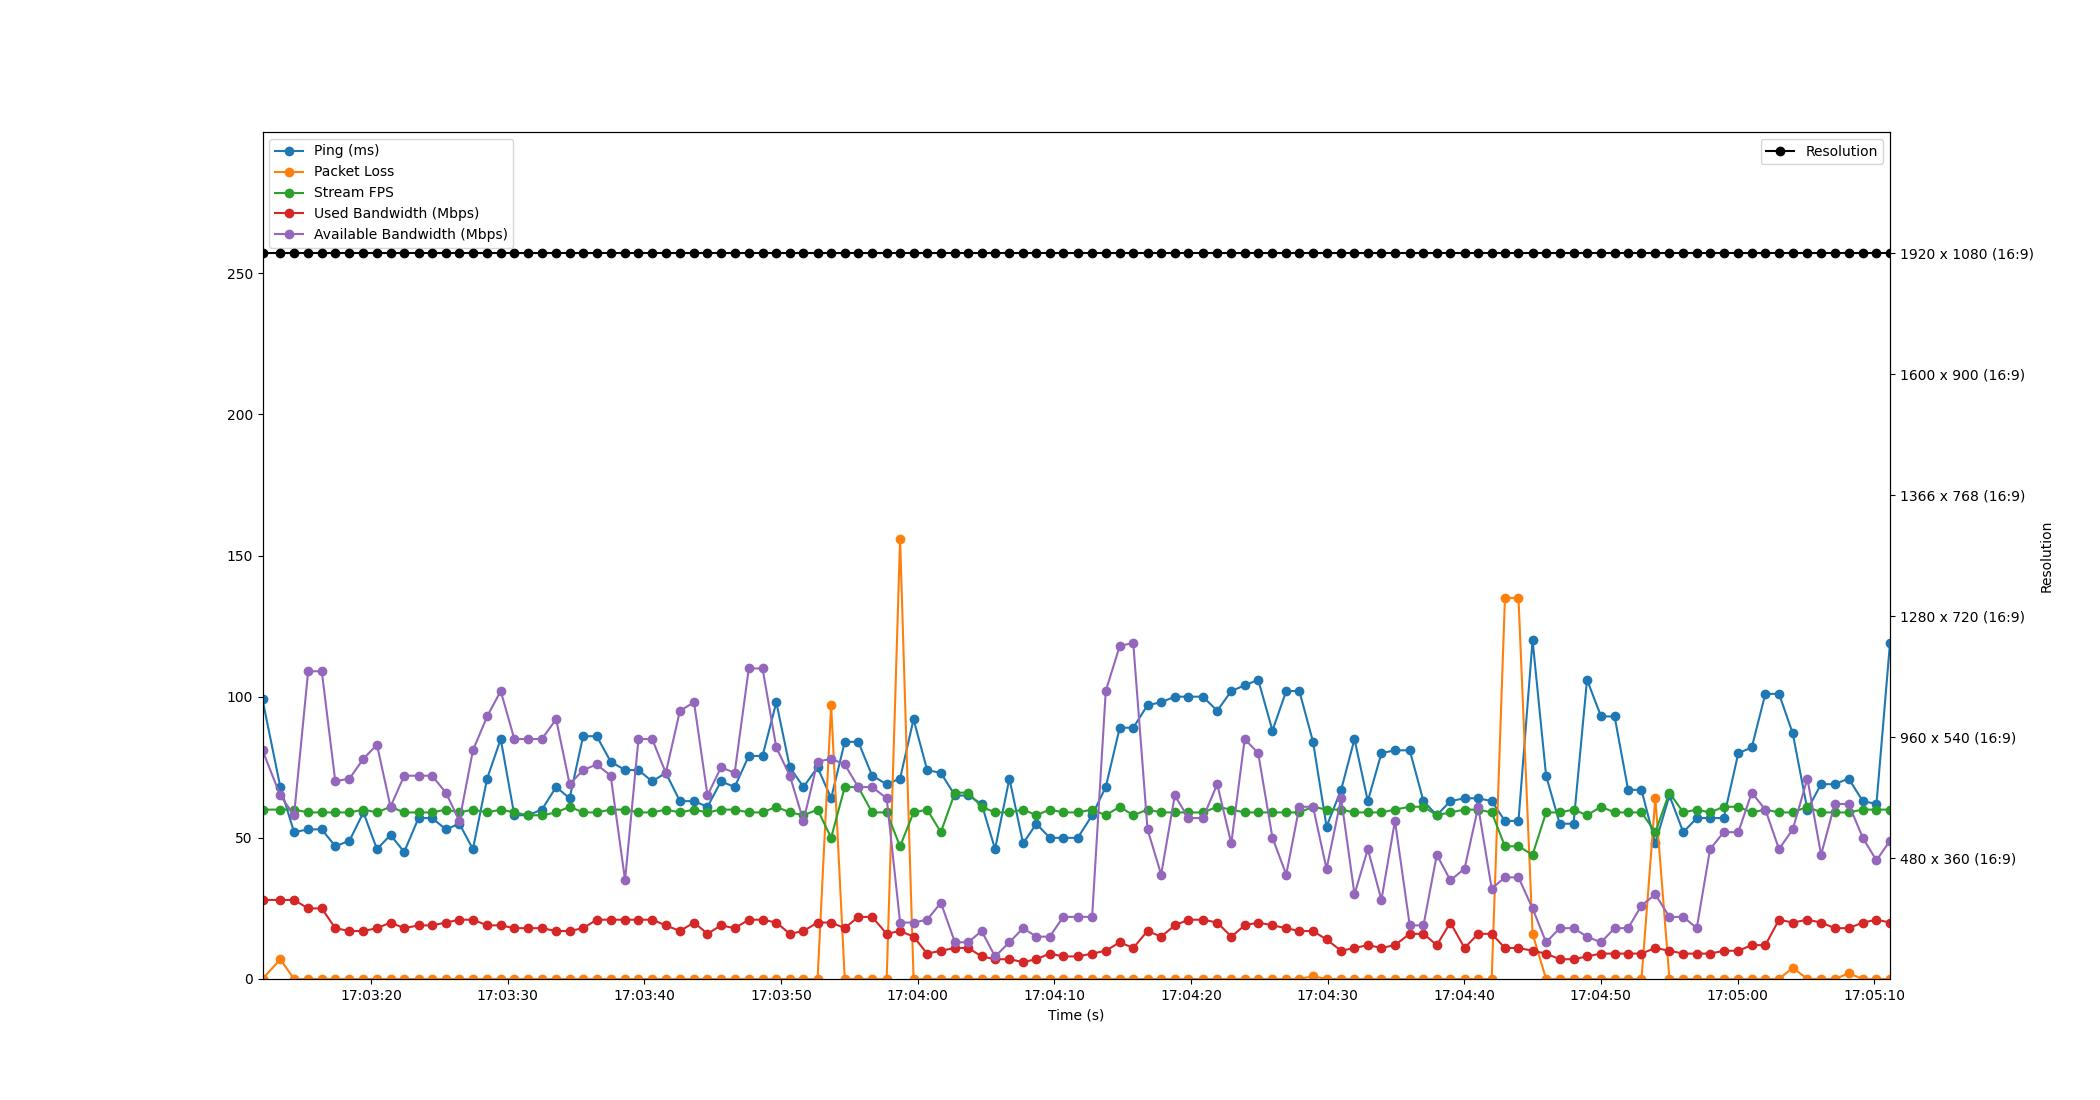

Values plotted in this chart, from the file beside it:
Time, Timestamp, Ping, Packet Loss, Stream FPS, Used Bandwidth, Resolution, Available Bandwidth
4.0531158447265625e-06, 2023-07-12 17:03:12.065491, 99, 0, 60, 28, 1920 x 1080 (16:9), 81
1.303, 2023-07-12 17:03:13.368085, 68, 7, 60, 28, 1920 x 1080 (16:9), 65
2.309, 2023-07-12 17:03:14.374947, 52, 0, 60, 28, 1920 x 1080 (16:9), 58
3.341, 2023-07-12 17:03:15.406469, 53, 0, 59, 25, 1920 x 1080 (16:9), 109
4.337, 2023-07-12 17:03:16.402719, 53, 0, 59, 25, 1920 x 1080 (16:9), 109
5.328, 2023-07-12 17:03:17.392984, 47, 0, 59, 18, 1920 x 1080 (16:9), 70
6.365, 2023-07-12 17:03:18.430950, 49, 0, 59, 17, 1920 x 1080 (16:9), 71
7.387, 2023-07-12 17:03:19.452250, 59, 0, 60, 17, 1920 x 1080 (16:9), 78
8.375, 2023-07-12 17:03:20.440069, 46, 0, 59, 18, 1920 x 1080 (16:9), 83
9.367, 2023-07-12 17:03:21.432839, 51, 0, 61, 20, 1920 x 1080 (16:9), 61
10.37, 2023-07-12 17:03:22.432801, 45, 0, 59, 18, 1920 x 1080 (16:9), 72
11.42, 2023-07-12 17:03:23.482203, 57, 0, 59, 19, 1920 x 1080 (16:9), 72
12.41, 2023-07-12 17:03:24.472431, 57, 0, 59, 19, 1920 x 1080 (16:9), 72
13.42, 2023-07-12 17:03:25.485483, 53, 0, 60, 20, 1920 x 1080 (16:9), 66
14.41, 2023-07-12 17:03:26.471955, 55, 0, 59, 21, 1920 x 1080 (16:9), 56
15.4, 2023-07-12 17:03:27.463965, 46, 0, 60, 21, 1920 x 1080 (16:9), 81
16.44, 2023-07-12 17:03:28.504077, 71, 0, 59, 19, 1920 x 1080 (16:9), 93
17.43, 2023-07-12 17:03:29.497332, 85, 0, 60, 19, 1920 x 1080 (16:9), 102
18.43, 2023-07-12 17:03:30.492655, 58, 0, 59, 18, 1920 x 1080 (16:9), 85
19.43, 2023-07-12 17:03:31.490605, 58, 0, 58, 18, 1920 x 1080 (16:9), 85
20.44, 2023-07-12 17:03:32.508575, 60, 0, 58, 18, 1920 x 1080 (16:9), 85
21.49, 2023-07-12 17:03:33.552628, 68, 0, 59, 17, 1920 x 1080 (16:9), 92
22.47, 2023-07-12 17:03:34.539946, 64, 0, 61, 17, 1920 x 1080 (16:9), 69
23.46, 2023-07-12 17:03:35.527235, 86, 0, 59, 18, 1920 x 1080 (16:9), 74
24.46, 2023-07-12 17:03:36.520684, 86, 0, 59, 21, 1920 x 1080 (16:9), 76
25.48, 2023-07-12 17:03:37.544129, 77, 0, 60, 21, 1920 x 1080 (16:9), 72
26.53, 2023-07-12 17:03:38.596114, 74, 0, 60, 21, 1920 x 1080 (16:9), 35
27.51, 2023-07-12 17:03:39.576800, 74, 0, 59, 21, 1920 x 1080 (16:9), 85
28.51, 2023-07-12 17:03:40.578750, 70, 0, 59, 21, 1920 x 1080 (16:9), 85
29.51, 2023-07-12 17:03:41.578182, 73, 0, 60, 19, 1920 x 1080 (16:9), 73
30.55, 2023-07-12 17:03:42.610533, 63, 0, 59, 17, 1920 x 1080 (16:9), 95
31.58, 2023-07-12 17:03:43.641732, 63, 0, 60, 20, 1920 x 1080 (16:9), 98
32.56, 2023-07-12 17:03:44.627558, 61, 0, 59, 16, 1920 x 1080 (16:9), 65
33.55, 2023-07-12 17:03:45.616354, 70, 0, 60, 19, 1920 x 1080 (16:9), 75
34.55, 2023-07-12 17:03:46.616809, 68, 0, 60, 18, 1920 x 1080 (16:9), 73
35.59, 2023-07-12 17:03:47.650494, 79, 0, 59, 21, 1920 x 1080 (16:9), 110
36.59, 2023-07-12 17:03:48.655684, 79, 0, 59, 21, 1920 x 1080 (16:9), 110
37.6, 2023-07-12 17:03:49.663338, 98, 0, 61, 20, 1920 x 1080 (16:9), 82
38.59, 2023-07-12 17:03:50.652082, 75, 0, 59, 16, 1920 x 1080 (16:9), 72
39.59, 2023-07-12 17:03:51.650953, 68, 0, 58, 17, 1920 x 1080 (16:9), 56
40.62, 2023-07-12 17:03:52.683267, 75, 0, 60, 20, 1920 x 1080 (16:9), 77
41.61, 2023-07-12 17:03:53.675116, 64, 97, 50, 20, 1920 x 1080 (16:9), 78
42.61, 2023-07-12 17:03:54.672093, 84, 0, 68, 18, 1920 x 1080 (16:9), 76
43.59, 2023-07-12 17:03:55.657795, 84, 0, 68, 22, 1920 x 1080 (16:9), 68
44.61, 2023-07-12 17:03:56.676864, 72, 0, 59, 22, 1920 x 1080 (16:9), 68
45.67, 2023-07-12 17:03:57.740473, 69, 0, 59, 16, 1920 x 1080 (16:9), 64
46.66, 2023-07-12 17:03:58.721144, 71, 156, 47, 17, 1920 x 1080 (16:9), 20
47.64, 2023-07-12 17:03:59.708043, 92, 0, 59, 15, 1920 x 1080 (16:9), 20
48.64, 2023-07-12 17:04:00.700799, 74, 0, 60, 9, 1920 x 1080 (16:9), 21
49.64, 2023-07-12 17:04:01.705189, 73, 0, 52, 10, 1920 x 1080 (16:9), 27
50.67, 2023-07-12 17:04:02.735000, 65, 0, 66, 11, 1920 x 1080 (16:9), 13
51.64, 2023-07-12 17:04:03.707650, 65, 0, 66, 11, 1920 x 1080 (16:9), 13
52.62, 2023-07-12 17:04:04.686852, 62, 0, 61, 8, 1920 x 1080 (16:9), 17
53.61, 2023-07-12 17:04:05.671030, 46, 0, 59, 7, 1920 x 1080 (16:9), 8
54.66, 2023-07-12 17:04:06.721938, 71, 0, 59, 7, 1920 x 1080 (16:9), 13
55.65, 2023-07-12 17:04:07.719070, 48, 0, 60, 6, 1920 x 1080 (16:9), 18
56.63, 2023-07-12 17:04:08.692836, 55, 0, 58, 7, 1920 x 1080 (16:9), 15
57.61, 2023-07-12 17:04:09.672964, 50, 0, 60, 9, 1920 x 1080 (16:9), 15
58.59, 2023-07-12 17:04:10.657343, 50, 0, 59, 8, 1920 x 1080 (16:9), 22
59.66, 2023-07-12 17:04:11.723239, 50, 0, 59, 8, 1920 x 1080 (16:9), 22
... 59 more rows
